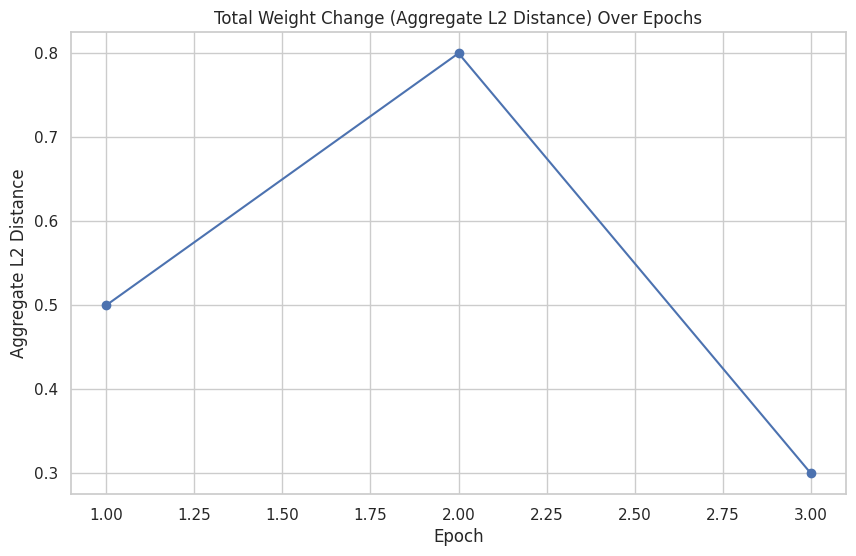
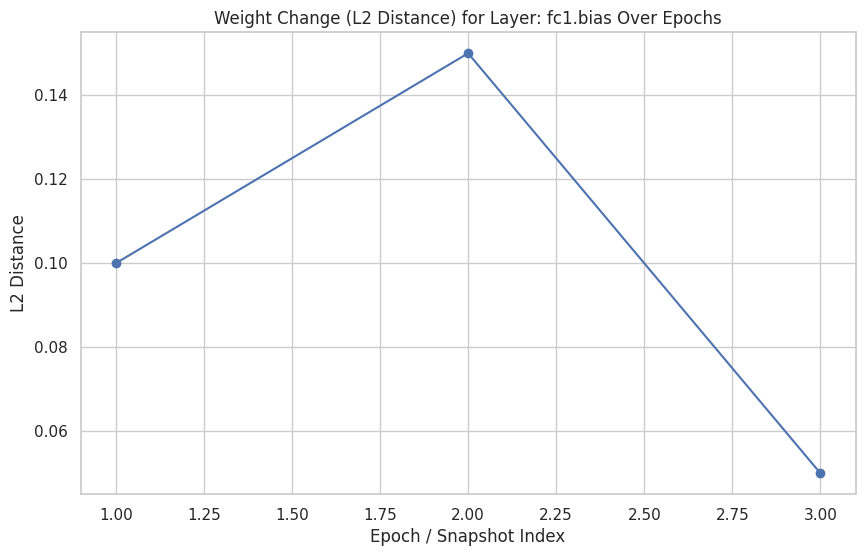
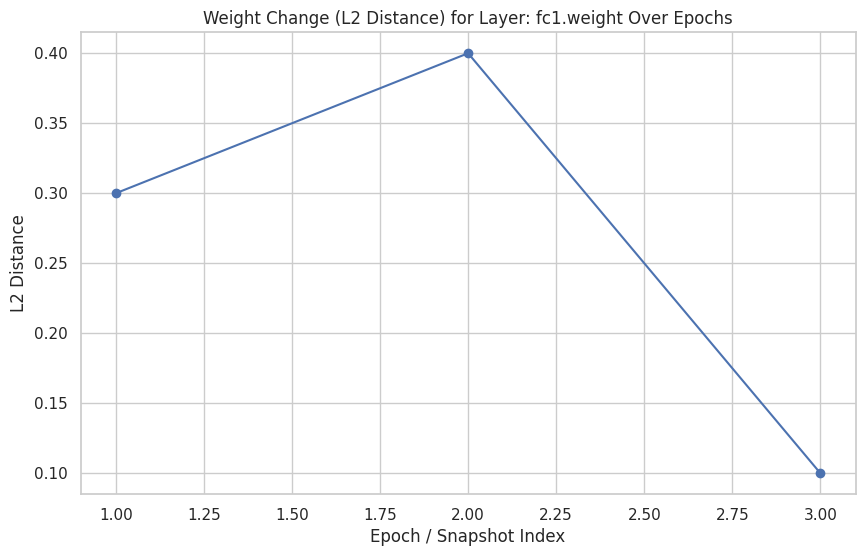
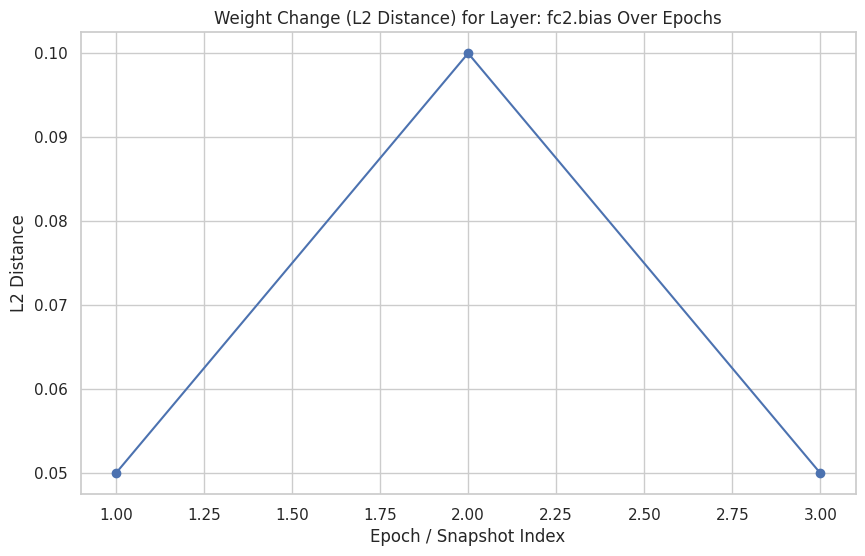
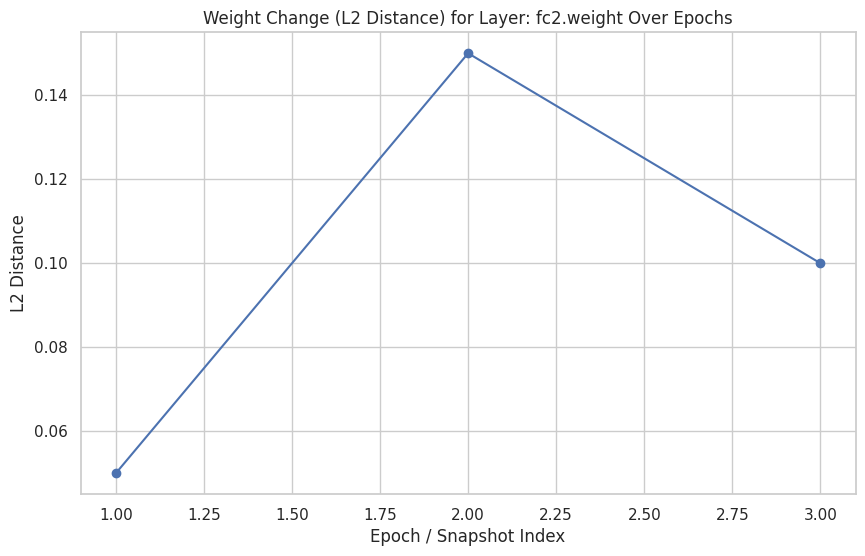

Write Python code to recreate these figures, in order.
import matplotlib.pyplot as plt
import seaborn as sns
import os
from typing import List, Dict, Any, Optional

# Assuming comparison results are structured as list of dicts from Comparer
# Each dict would look like:
# {
#     "snapshot1_metadata": snap1.metadata, (e.g., {"epoch": 0, "step": 0})
#     "snapshot2_metadata": snap2.metadata, (e.g., {"epoch": 1, "step": 100})
#     "comparison_type": "L2_distance",
#     "aggregate_L2_distance_from_layers": float_value,
#     "per_layer_L2_distance": {"layer_name": float_value, ...}
# }

class Plotter:
    def __init__(self, comparison_results: List[Dict[str, Any]], output_dir: str = "neuro_plots"):
        self.comparison_results = comparison_results
        self.output_dir = output_dir
        os.makedirs(self.output_dir, exist_ok=True)
        sns.set_theme(style="whitegrid")

    def plot_total_change_over_epochs(self, filename: str = "total_change_vs_epoch.png"):
        """Plots the total weight change (aggregate L2 distance) over epochs."""
        if not self.comparison_results:
            print("No comparison results to plot.")
            return

        epochs = []
        total_changes = []

        for comp in self.comparison_results:
            # Assuming comparison is between epoch N and N+1, associate change with epoch N+1
            # or the midpoint, or simply the index of comparison.
            # For simplicity, let's use the epoch of the second snapshot.
            if comp.get("snapshot2_metadata") and comp["snapshot2_metadata"].get("epoch") is not None:
                epochs.append(comp["snapshot2_metadata"]["epoch"])
            else:
                # Fallback if epoch info is missing, use index (less ideal)
                epochs.append(len(epochs))
            
            total_changes.append(comp.get("aggregate_L2_distance_from_layers", 0))

        if not epochs or not total_changes:
            print("Could not extract epochs or total changes for plotting.")
            return

        plt.figure(figsize=(10, 6))
        plt.plot(epochs, total_changes, marker='o', linestyle='-')
        plt.title('Total Weight Change (Aggregate L2 Distance) Over Epochs')
        plt.xlabel('Epoch')
        plt.ylabel('Aggregate L2 Distance')
        plt.grid(True)
        
        filepath = os.path.join(self.output_dir, filename)
        plt.savefig(filepath)
        plt.close()
        print(f"Plot saved to {filepath}")

    def plot_per_layer_change_over_epochs(self, filename_prefix: str = "layer_change_vs_epoch"):
        """Plots the L2 distance change for each layer over epochs."""
        if not self.comparison_results:
            print("No comparison results to plot.")
            return

        layer_names = set()
        for comp in self.comparison_results:
            if "per_layer_L2_distance" in comp:
                layer_names.update(comp["per_layer_L2_distance"].keys())
        
        if not layer_names:
            print("No per-layer distance information found.")
            return

        # Prepare data for plotting: {layer_name: {'epochs': [], 'changes': []}}
        plot_data: Dict[str, Dict[str, List[Any]]] = {name: {"epochs": [], "changes": []} for name in layer_names}

        for comp in self.comparison_results:
            epoch = None
            if comp.get("snapshot2_metadata") and comp["snapshot2_metadata"].get("epoch") is not None:
                epoch = comp["snapshot2_metadata"]["epoch"]
            else:
                # If epoch is not found in snapshot2, try snapshot1, or assign a default
                # This part needs careful handling based on how comparisons are structured.
                # For now, we'll skip if epoch is indeterminable for a data point for a layer.
                pass # Fallback to index might be needed if epochs are sparse or irregular

            if "per_layer_L2_distance" in comp:
                for layer_name, dist in comp["per_layer_L2_distance"].items():
                    current_epoch_for_layer = epoch
                    if current_epoch_for_layer is None:
                        # If epoch from metadata is None, use the count of existing data points for this layer as x-axis
                        current_epoch_for_layer = len(plot_data[layer_name]["epochs"])
                    
                    plot_data[layer_name]["epochs"].append(current_epoch_for_layer)
                    plot_data[layer_name]["changes"].append(dist)
        
        num_layers = len(layer_names)
        if num_layers == 0:
            print("No layers to plot.")
            return

        # Create a single figure with subplots for each layer if few, or individual plots if many.
        # For simplicity, let's start with individual plots per layer.

        for layer_name in sorted(list(layer_names)):
            data = plot_data[layer_name]
            if not data["epochs"] or not data["changes"]:
                print(f"No data to plot for layer: {layer_name}")
                continue

            plt.figure(figsize=(10, 6))
            plt.plot(data["epochs"], data["changes"], marker='o', linestyle='-')
            plt.title(f'Weight Change (L2 Distance) for Layer: {layer_name} Over Epochs')
            plt.xlabel('Epoch / Snapshot Index') # Label might need to be more generic if epochs aren't always present
            plt.ylabel('L2 Distance')
            plt.grid(True)
            
            layer_filename = f"{filename_prefix}_{layer_name.replace('.', '_')}.png"
            filepath = os.path.join(self.output_dir, layer_filename)
            plt.savefig(filepath)
            plt.close()
            print(f"Plot saved to {filepath}")

# Example Usage (for testing, to be integrated or called from another script)
if __name__ == '__main__':
    # Dummy comparison results (replace with actual results from Comparer)
    dummy_comparison_results = [
        {
            "snapshot1_metadata": {"epoch": 0, "step": 0, "name": "initial"},
            "snapshot2_metadata": {"epoch": 1, "step": 100, "name": "epoch_1"},
            "comparison_type": "L2_distance",
            "aggregate_L2_distance_from_layers": 0.5,
            "per_layer_L2_distance": {"fc1.weight": 0.3, "fc1.bias": 0.1, "fc2.weight": 0.05, "fc2.bias": 0.05}
        },
        {
            "snapshot1_metadata": {"epoch": 1, "step": 100, "name": "epoch_1"},
            "snapshot2_metadata": {"epoch": 2, "step": 200, "name": "epoch_2"},
            "comparison_type": "L2_distance",
            "aggregate_L2_distance_from_layers": 0.8,
            "per_layer_L2_distance": {"fc1.weight": 0.4, "fc1.bias": 0.15, "fc2.weight": 0.15, "fc2.bias": 0.1}
        },
        {
            "snapshot1_metadata": {"epoch": 2, "step": 200, "name": "epoch_2"},
            "snapshot2_metadata": {"epoch": 3, "step": 300, "name": "epoch_3"},
            "comparison_type": "L2_distance",
            "aggregate_L2_distance_from_layers": 0.3,
            "per_layer_L2_distance": {"fc1.weight": 0.1, "fc1.bias": 0.05, "fc2.weight": 0.1, "fc2.bias": 0.05}
        }
    ]

    print("[INFO] Initializing Plotter with dummy data...")
    plotter = Plotter(comparison_results=dummy_comparison_results, output_dir="test_plots_output")
    
    print("\n[INFO] Plotting total change over epochs...")
    plotter.plot_total_change_over_epochs()
    
    print("\n[INFO] Plotting per-layer change over epochs...")
    plotter.plot_per_layer_change_over_epochs()
    
    print("\n[INFO] Plotting example finished. Check the 'test_plots_output' directory.") 
